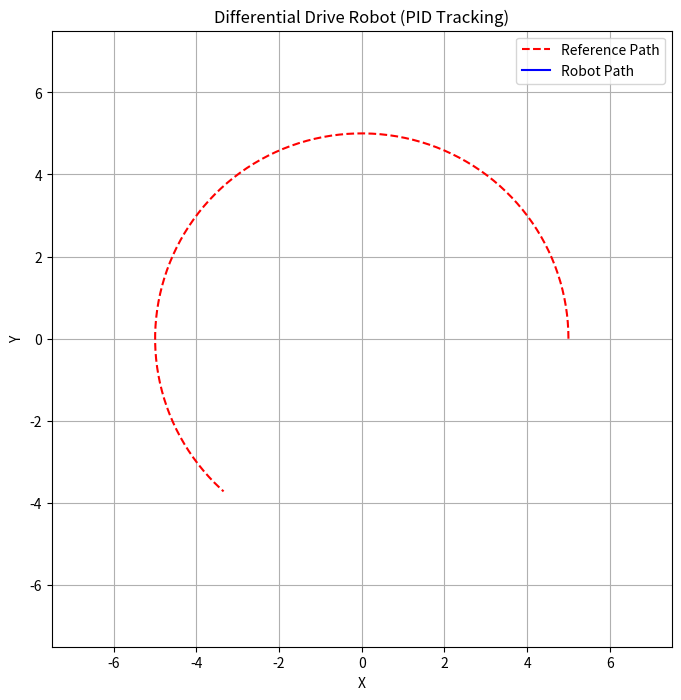

Python code for this plot:
import numpy as np
import matplotlib.pyplot as plt
from matplotlib.animation import FuncAnimation

# Simulation parameters
dt = 0.1
T = 20
N = int(T / dt)

# Robot state
state = np.array([0.0, 0.0, 0.0])
states = [state.copy()]

# Reference trajectory (circle)
radius = 5
omega_ref = 0.2
v_ref = radius * omega_ref
trajectory = np.array([
    [radius * np.cos(omega_ref * t * dt),
     radius * np.sin(omega_ref * t * dt),
     omega_ref * t * dt + np.pi / 2] for t in range(N)
])

# PID gains
Kp_v = 1.5
Kp_w = 6.0

# Simulate and store states
for t in range(N):
    x, y, theta = state
    x_ref, y_ref, theta_ref = trajectory[t]

    dx = x_ref - x
    dy = y_ref - y
    error_x = np.cos(theta) * dx + np.sin(theta) * dy
    error_y = -np.sin(theta) * dx + np.cos(theta) * dy

    v = v_ref + Kp_v * error_x
    w = Kp_w * error_y

    x += v * np.cos(theta) * dt
    y += v * np.sin(theta) * dt
    theta += w * dt
    theta = (theta + np.pi) % (2 * np.pi) - np.pi

    state = np.array([x, y, theta])
    states.append(state.copy())

states = np.array(states)

# --- Animation ---
fig, ax = plt.subplots(figsize=(8, 8))
ax.set_xlim(-radius * 1.5, radius * 1.5)
ax.set_ylim(-radius * 1.5, radius * 1.5)
ax.set_title("Differential Drive Robot (PID Tracking)")
ax.set_xlabel("X")
ax.set_ylabel("Y")
ax.grid(True)
ax.plot(trajectory[:, 0], trajectory[:, 1], 'r--', label='Reference Path')
robot_path, = ax.plot([], [], 'b-', label='Robot Path')
robot_dot, = ax.plot([], [], 'bo')  # Robot position
ax.legend()

def update(frame):
    robot_path.set_data(states[:frame+1, 0], states[:frame+1, 1])
    robot_dot.set_data(states[frame, 0], states[frame, 1])
    return robot_path, robot_dot

ani = FuncAnimation(fig, update, frames=len(states), interval=100)

# To display the animation
plt.show()

# Optional: Save to MP4 (requires ffmpeg)
# ani.save("robot_tracking.mp4", writer="ffmpeg", fps=10)
